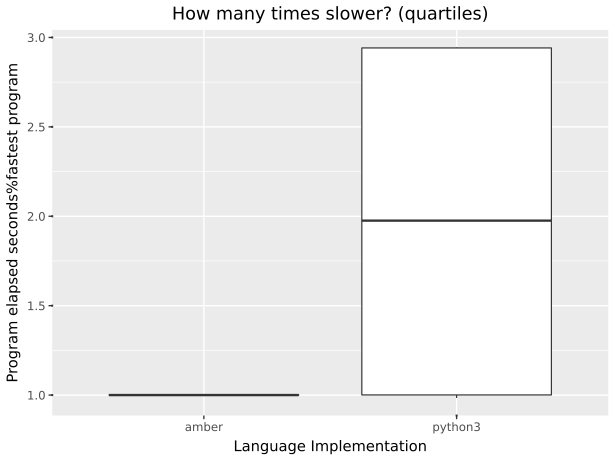

Source data for this figure (header and first rows):
suite, imp, starttime, returnvalue, walltime, cputime, memory, blkio-read, blkio-write, pressure-cpu-some, pressure-io-some, pressure-memory-some
collatz, python3, 2026-09-23T20:24:28.933381+10:00, 0, 4.604, 4.575, 13746176, 0, 0, 0.000563, 0.001628, 0
collatz, python3, 2026-09-23T20:24:33.945146+10:00, 0, 4.601, 4.575, 13742080, 0, 0, 0.000598, 0.002032, 0
collatz, python3, 2026-09-23T20:24:38.933701+10:00, 0, 4.608, 4.584, 13697024, 0, 0, 0.000508, 0.001672, 0
collatz, python3, 2026-09-23T20:24:43.973670+10:00, 0, 4.606, 4.576, 13651968, 0, 0, 0.000499, 0.001673, 0
collatz, python3, 2026-09-23T20:24:48.977004+10:00, 0, 4.602, 4.577, 13651968, 0, 0, 0.00067, 0.001785, 0
collatz, amber, 2026-09-23T20:24:53.968116+10:00, 0, 1.564, 1.562, 24723456, 0, 0, 0.000235, 0.000903, 0
collatz, amber, 2026-09-23T20:24:55.785862+10:00, 0, 1.569, 1.567, 24760320, 0, 0, 0.000138, 0.000781, 0
collatz, amber, 2026-09-23T20:24:57.625131+10:00, 0, 1.565, 1.563, 24764416, 0, 0, 0.000181, 0.000796, 0
collatz, amber, 2026-09-23T20:24:59.476791+10:00, 0, 1.559, 1.557, 24719360, 0, 0, 0.00016, 0.000947, 0
collatz, amber, 2026-09-23T20:25:01.320258+10:00, 0, 1.568, 1.566, 24920064, 0, 0, 0.000266, 0.000625, 0
spectralnorm, python3, 2026-09-23T20:25:03.139741+10:00, 0, 2.031, 7.304, 29634560, 0, 0, 0.1777, 0.000635, 0
spectralnorm, python3, 2026-09-23T20:25:05.467811+10:00, 0, 2.071, 7.301, 29634560, 0, 0, 0.1931, 0.0006, 0
spectralnorm, python3, 2026-09-23T20:25:07.985169+10:00, 0, 2.065, 7.311, 29577216, 0, 0, 0.1674, 0.000575, 0
spectralnorm, python3, 2026-09-23T20:25:10.369885+10:00, 0, 2.034, 7.31, 29511680, 0, 0, 0.1585, 0.000592, 0
spectralnorm, python3, 2026-09-23T20:25:12.711200+10:00, 0, 2.087, 7.436, 29691904, 0, 0, 0.168, 0.000575, 0
